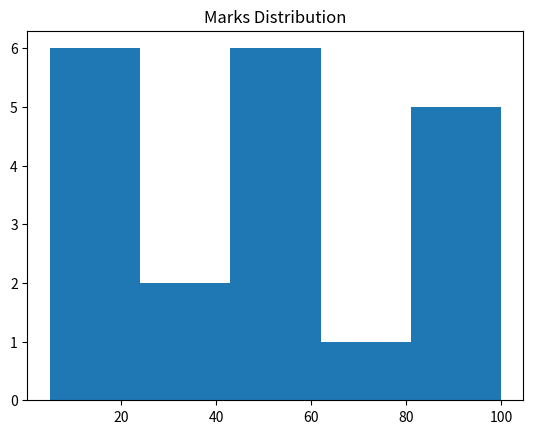

Write the Python code that produced this figure.
import matplotlib.pyplot as plt
import random
l1 = random.sample(range(1, 101), 20)
plt.hist(l1, bins=5)
plt.title("Marks Distribution")
plt.show()
